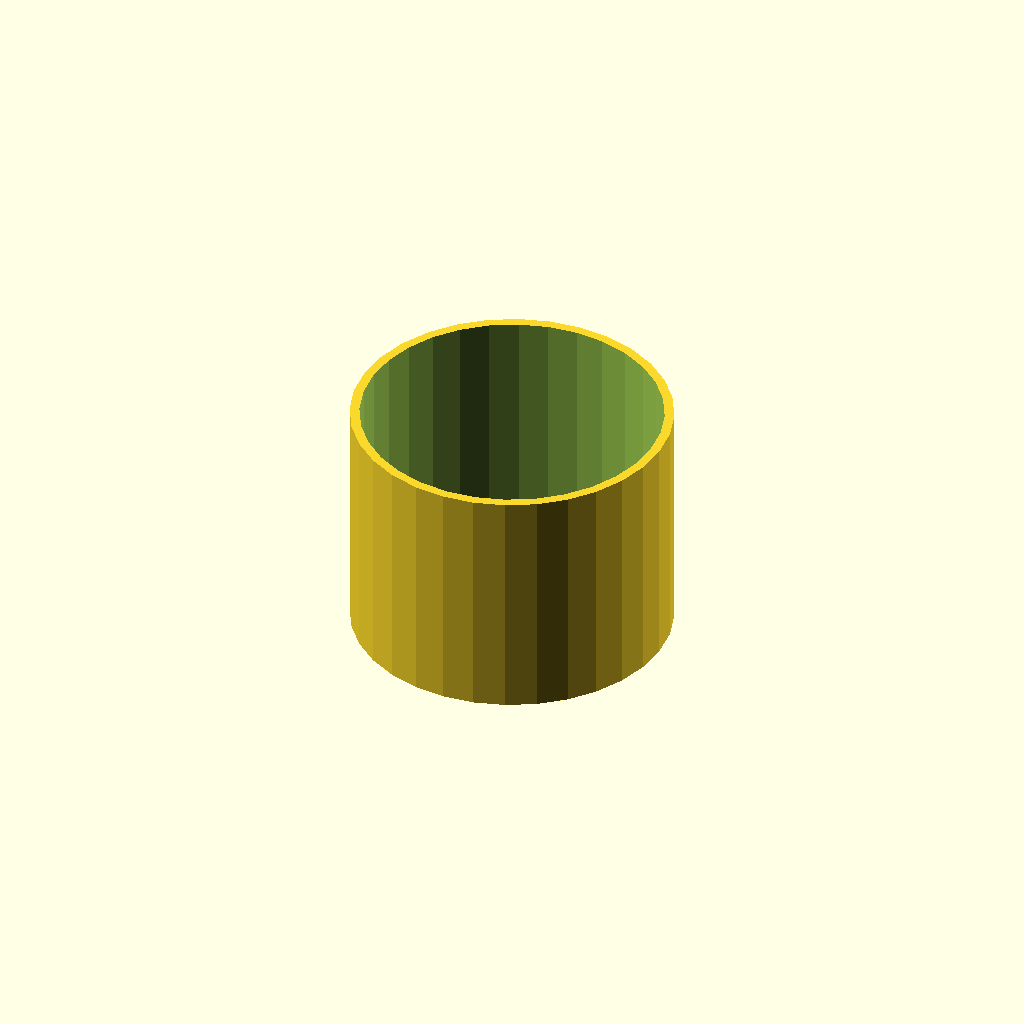
Cell 1: the model at its default parameters.
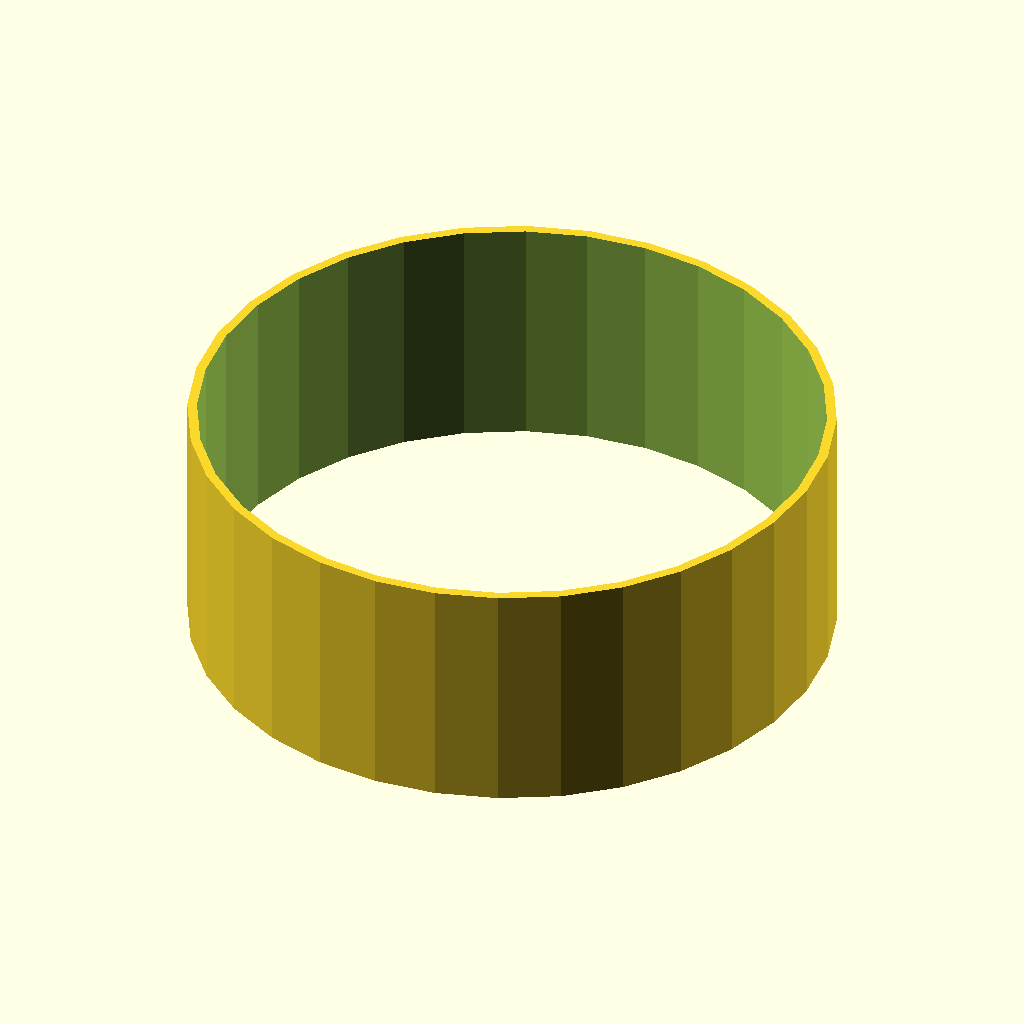
Cell 2: the same model with tube_od = 80.
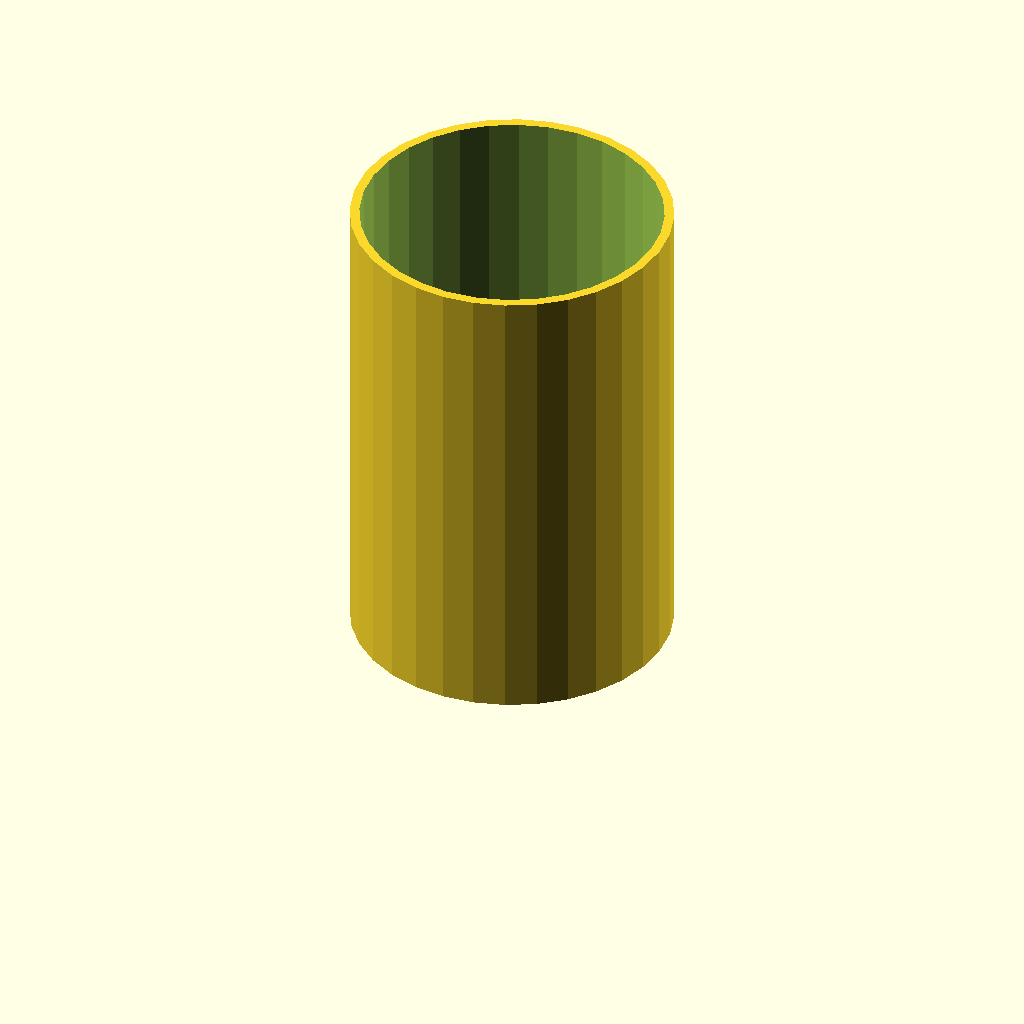
Cell 3: the same model with tube_h = 60.
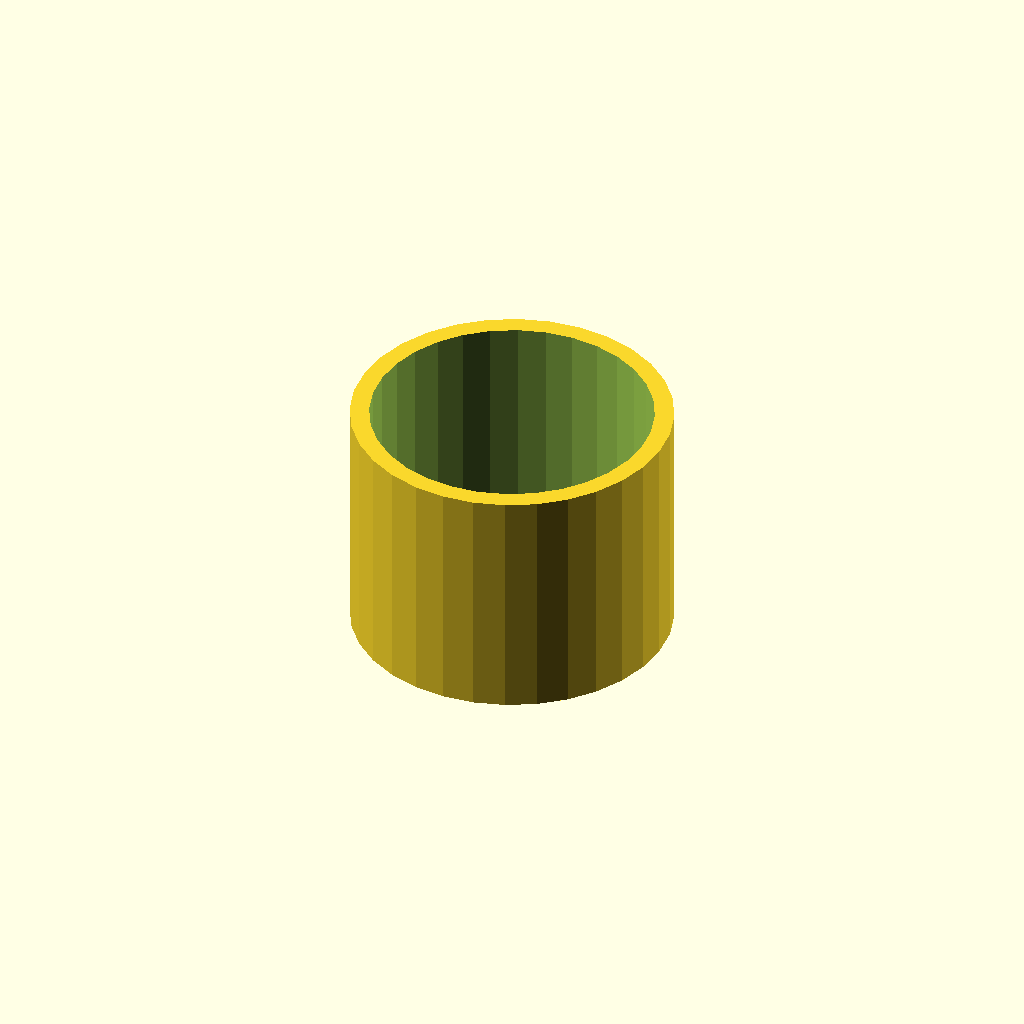
Cell 4: the same model with wall = 2.4.
All cells are drawn from one camera (rotation 55°, 0°, 25°, orthographic, colour scheme Cornfield), so only the parameter changes between them.
The OpenSCAD source (optional_data/data/scale1/thinwalls/part_0196.scad):
$fn = 32;

// ----------------------------------------------------------------------
// Thin tube: 1.2 mm wall
// ----------------------------------------------------------------------

// --- parameters (mm) ---
tube_od = 40;             // outer diameter
tube_h = 30;              // height, Z
wall = 1.2;               // wall thickness

difference() {
  cylinder(h = tube_h, d = tube_od);
  translate([0, 0, -1]) cylinder(h = tube_h + 2, d = tube_od - 2 * wall);
}
Customizer parameters (derived from the source; name, type, default, range or options):
tube_od: number, default 40
tube_h: number, default 30
wall: number, default 1.2
